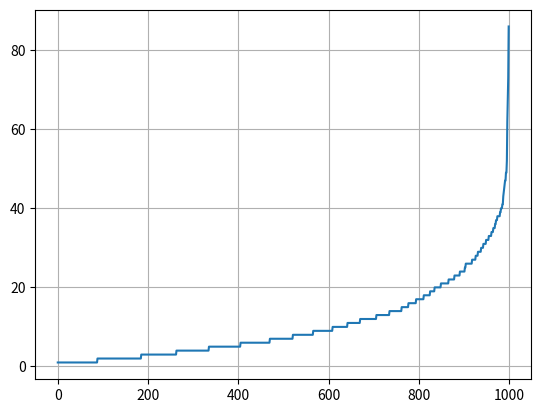

The matplotlib source for this figure:
import numpy as np
import random
import math

def set_seed(s=0):
  np.random.seed(s)
  random.seed(s)

def create_tasks_arrivals(n_tasks=10, beta=1.):
  return sorted([math.ceil(np.random.exponential(beta)) for i in range(0, n_tasks)])

def sample_nodes(nodes):
  return random.sample(nodes, 1)[0]

if __name__ == "__main__":
  set_seed(0)

  nodes = ['a', 'b', 'c', 'd']
  print('Two random samples from nodes:{} are <{}> and <{}>'.format(nodes, sample_nodes(nodes), sample_nodes(nodes)))

  import matplotlib.pyplot as plt
  beta = 10.
  n = 1000
  x = create_tasks_arrivals(n, beta)
  plt.figure()
  plt.plot(x)
  plt.grid()
  plt.show()
